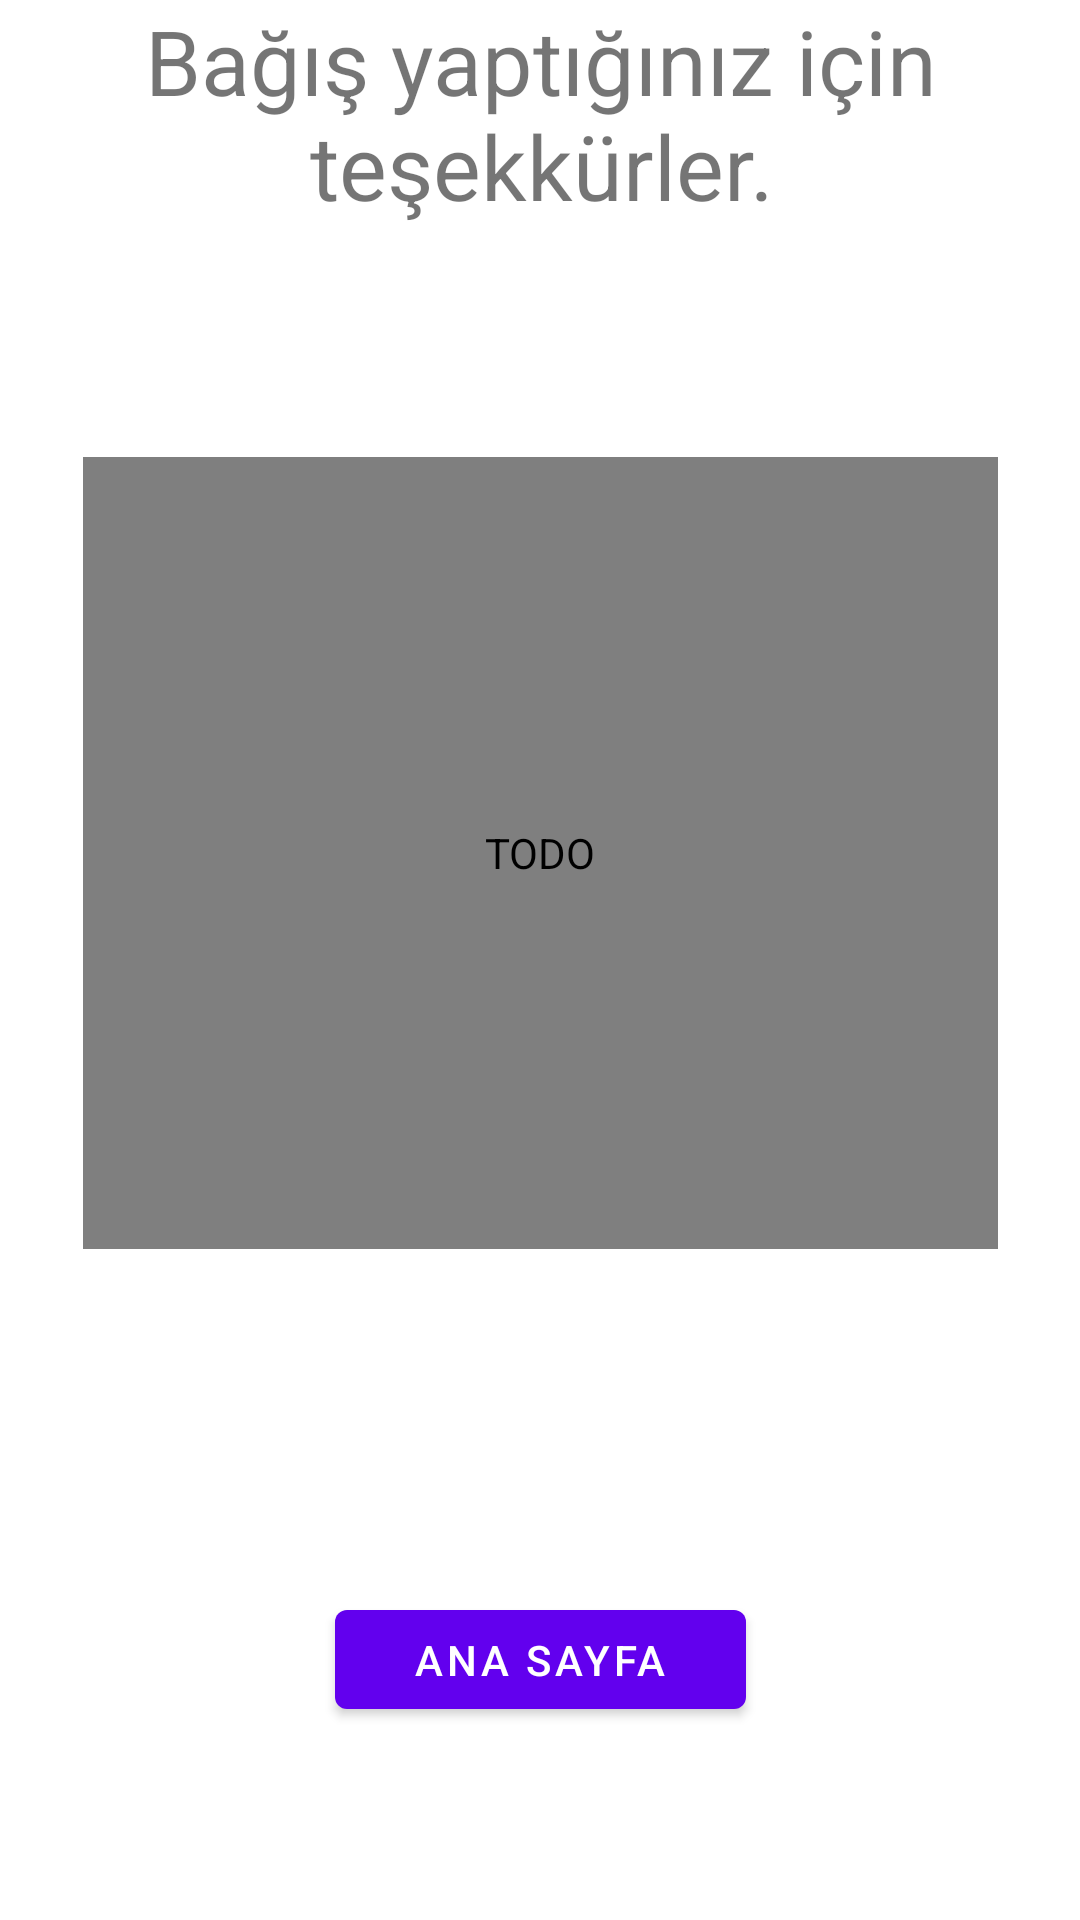

This screen was rendered from an Android layout file. Write that file and the resources it references.
<!-- AndroidManifest.xml: application theme Theme.FliynProjesi -->
<!-- res/layout/activity_main2.xml -->
<?xml version="1.0" encoding="utf-8"?>
<androidx.constraintlayout.widget.ConstraintLayout xmlns:android="http://schemas.android.com/apk/res/android"
    xmlns:app="http://schemas.android.com/apk/res-auto"
    xmlns:tools="http://schemas.android.com/tools"
    android:layout_width="match_parent"
    android:layout_height="match_parent"
    tools:context=".MainActivity2">

    <TextView
        android:id="@+id/textView4"
        android:layout_width="410dp"
        android:layout_height="88dp"
        android:text="@string/ba_yapt_n_z_i_in_te_ekk_rler"
        android:textAlignment="center"
        android:textSize="30sp"
        app:layout_constraintEnd_toEndOf="parent"
        app:layout_constraintHorizontal_bias="0.5"
        app:layout_constraintStart_toStartOf="parent"
        app:layout_constraintTop_toTopOf="parent" />

    <Button
        android:id="@+id/button5"
        android:layout_width="137dp"
        android:layout_height="45dp"
        android:layout_marginTop="50dp"
        android:text="@string/ana_sayfa"
        app:layout_constraintBottom_toBottomOf="parent"
        app:layout_constraintEnd_toEndOf="parent"
        app:layout_constraintHorizontal_bias="0.5"
        app:layout_constraintStart_toStartOf="parent"
        app:layout_constraintTop_toBottomOf="@+id/imageView3"
        app:layout_constraintVertical_bias="0.5" />

    <pl.droidsonroids.gif.GifImageView
        android:id="@+id/imageView3"
        android:layout_width="305dp"
        android:layout_height="264dp"
        android:contentDescription="@string/todo"
        android:src="@drawable/money"
        app:layout_constraintBottom_toTopOf="@+id/button5"
        app:layout_constraintEnd_toEndOf="parent"
        app:layout_constraintHorizontal_bias="0.5"
        app:layout_constraintStart_toStartOf="parent"
        app:layout_constraintTop_toBottomOf="@+id/textView4"
        app:layout_constraintVertical_bias="0.5" />
</androidx.constraintlayout.widget.ConstraintLayout>
<!-- resources referenced by this layout -->
<resources>
  <string name="ana_sayfa">Ana Sayfa</string>
  <string name="ba_yapt_n_z_i_in_te_ekk_rler">Bağış yaptığınız için teşekkürler.</string>
  <string name="todo">TODO</string>
  <style name="Theme.FliynProjesi" parent="Theme.MaterialComponents.DayNight.DarkActionBar">
          
          <item name="colorPrimary">@color/purple_500</item>
          <item name="colorPrimaryVariant">@color/purple_700</item>
          <item name="colorOnPrimary">@color/white</item>
          
          <item name="colorSecondary">@color/teal_200</item>
          <item name="colorSecondaryVariant">@color/teal_700</item>
          <item name="colorOnSecondary">@color/black</item>
          
          <item name="android:statusBarColor" tools:targetApi="l">?attr/colorPrimaryVariant</item>
          
      </style>
  <!-- not gathered from this repository: default colours our renderer supplied (Android Studio template values) -->
  <color name="purple_500">#FF6200EE</color>
  <color name="purple_700">#FF3700B3</color>
  <color name="teal_200">#FF03DAC5</color>
  <color name="teal_700">#FF018786</color>
  <color name="black">#FF000000</color>
  <color name="white">#FFFFFFFF</color>
</resources>
